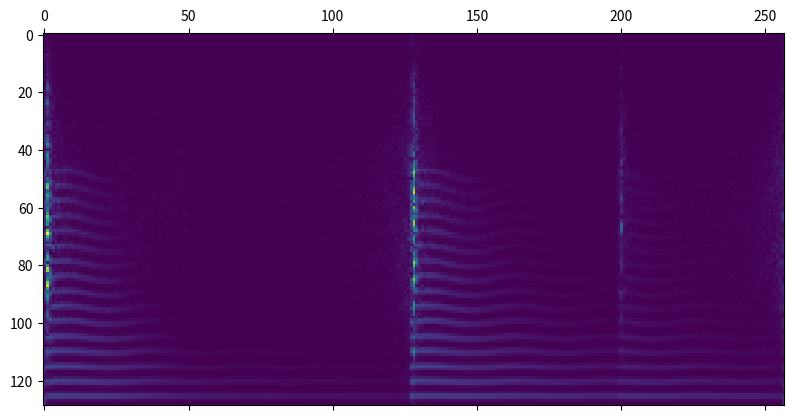

Reproduce this figure in Python.
import numpy as np
from matplotlib import pyplot as plt
from scipy.signal import resample, stft

'''
Resonator
-------------------
f0
f0_variance * n_frames
harm_amp * n_harmonics
decay * n_harmonics

Impulse
--------------------
amp * n_frames
freq domain envelope
window (if impulses must be localized in time)


This still needs to be viewed as individual events, because
of polyphonic instruments like the piano

It can be factored into

instrument
------------
harm_amp * n_harmonics
decay * n_harmonics
freq_domain_envelope

event
-----------
f0
f0_variance * n_frames
amp * n_frames


For the initial over-fitting experiment(s), 
we should just optimize the synth parameters directly
and exclude any latent generation/hierarchical network
stuff

[redacted]
[redacted]
[redacted]
[redacted]
[redacted]
[redacted]
[redacted]

'''

def naive(impulse, decay, n_harmonics, harmonic_amps):
    current = np.zeros(n_harmonics)
    output = []
    for i in range(len(impulse)):
        current += impulse[i] * harmonic_amps
        current = np.clip(current, 0, 1)
        output.append(current)
        current *= decay
    return np.stack(output)

if __name__ == '__main__':

    # hyperparameters
    samplerate = 22050
    nyquist = samplerate // 2
    seq_len = 256
    n_harmonics = 32
    harmonic_factors = np.arange(1, n_harmonics + 1, step=1)
    n_samples = 2**15
    n_noise_coeffs = n_samples // 2 + 1
    freq_domain_noise_filter_size = 128

    # params
    f0 = 220
    change = np.zeros(seq_len)
    change[:] = 0.2
    change = np.sin(np.cumsum(change)) * 5
    f0 = f0 + change

    osc = f0[None, :] * harmonic_factors[:, None]
    decay = np.linspace(0.99, 0.9, n_harmonics)
    harmonic_amps = np.geomspace(1, 0.95, n_harmonics)
    harmonic_amps[1::2] = 0
    radians = (osc / nyquist) * np.pi
    radians = resample(radians, n_samples, axis=-1)
    # radians = radians[:, None].repeat(n_samples, axis=-1)
    osc = np.sin(np.cumsum(radians, axis=-1))

    impulse = np.zeros(seq_len)
    impulse[1] = 1
    impulse[25:50] = -0.01
    impulse[seq_len // 2] = 1
    impulse[200] = 0.2
    impulse_full = resample(impulse, n_samples)

    n = np.random.uniform(-1, 1, n_samples)
    noise_filter = np.hamming(freq_domain_noise_filter_size)
    n_coeffs = resample(noise_filter, n_noise_coeffs)
    noise_spec = np.fft.rfft(n, norm='ortho')
    spec = n_coeffs * noise_spec
    noise = np.fft.irfft(spec, norm='ortho')
    noise = noise * impulse_full


    # generate    
    x = naive(impulse, decay, n_harmonics, harmonic_amps)
    x = resample(x, n_samples, axis=0).T

    x = x * osc

    x = noise[None, :] + x
    x = np.sum(x, axis=0)

    _, _, spec = stft(x)

    spec = np.flipud(np.abs(spec))

    # display
    plt.matshow(np.abs(spec))
    plt.show()


